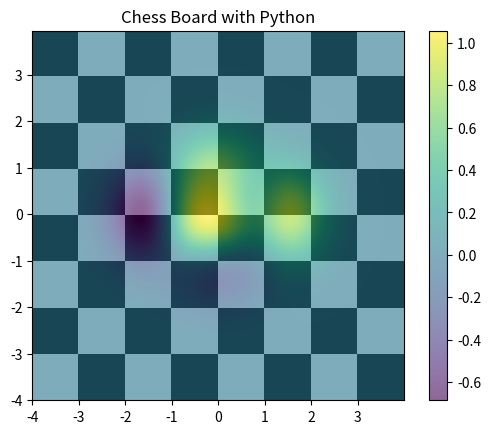

Recreate this plot in Python.
# ...existing code...
import matplotlib.pyplot as plt
import numpy as np

dx, dy = 0.015, 0.05
x = np.arange(-4.0, 4.0, dx)
y = np.arange(-4.0, 4.0, dy)
X, Y = np.meshgrid(x, y)
extent = np.min(x), np.max(x), np.min(y), np.max(y)

z1 = np.add.outer(range(8), range(8)) % 2
plt.imshow(z1, cmap="binary", interpolation="nearest", extent=extent, alpha=1, origin="lower")

def chess(x, y):
    return (1 - x / 2 + x**5 + y**3) * np.exp(-(x**2 + y**2))

z2 = chess(X, Y)
plt.imshow(z2, alpha=0.6, interpolation="bilinear", extent=extent, cmap="viridis", origin="lower")
#added
plt.title("Chess Board with Python")
plt.colorbar()
plt.show()